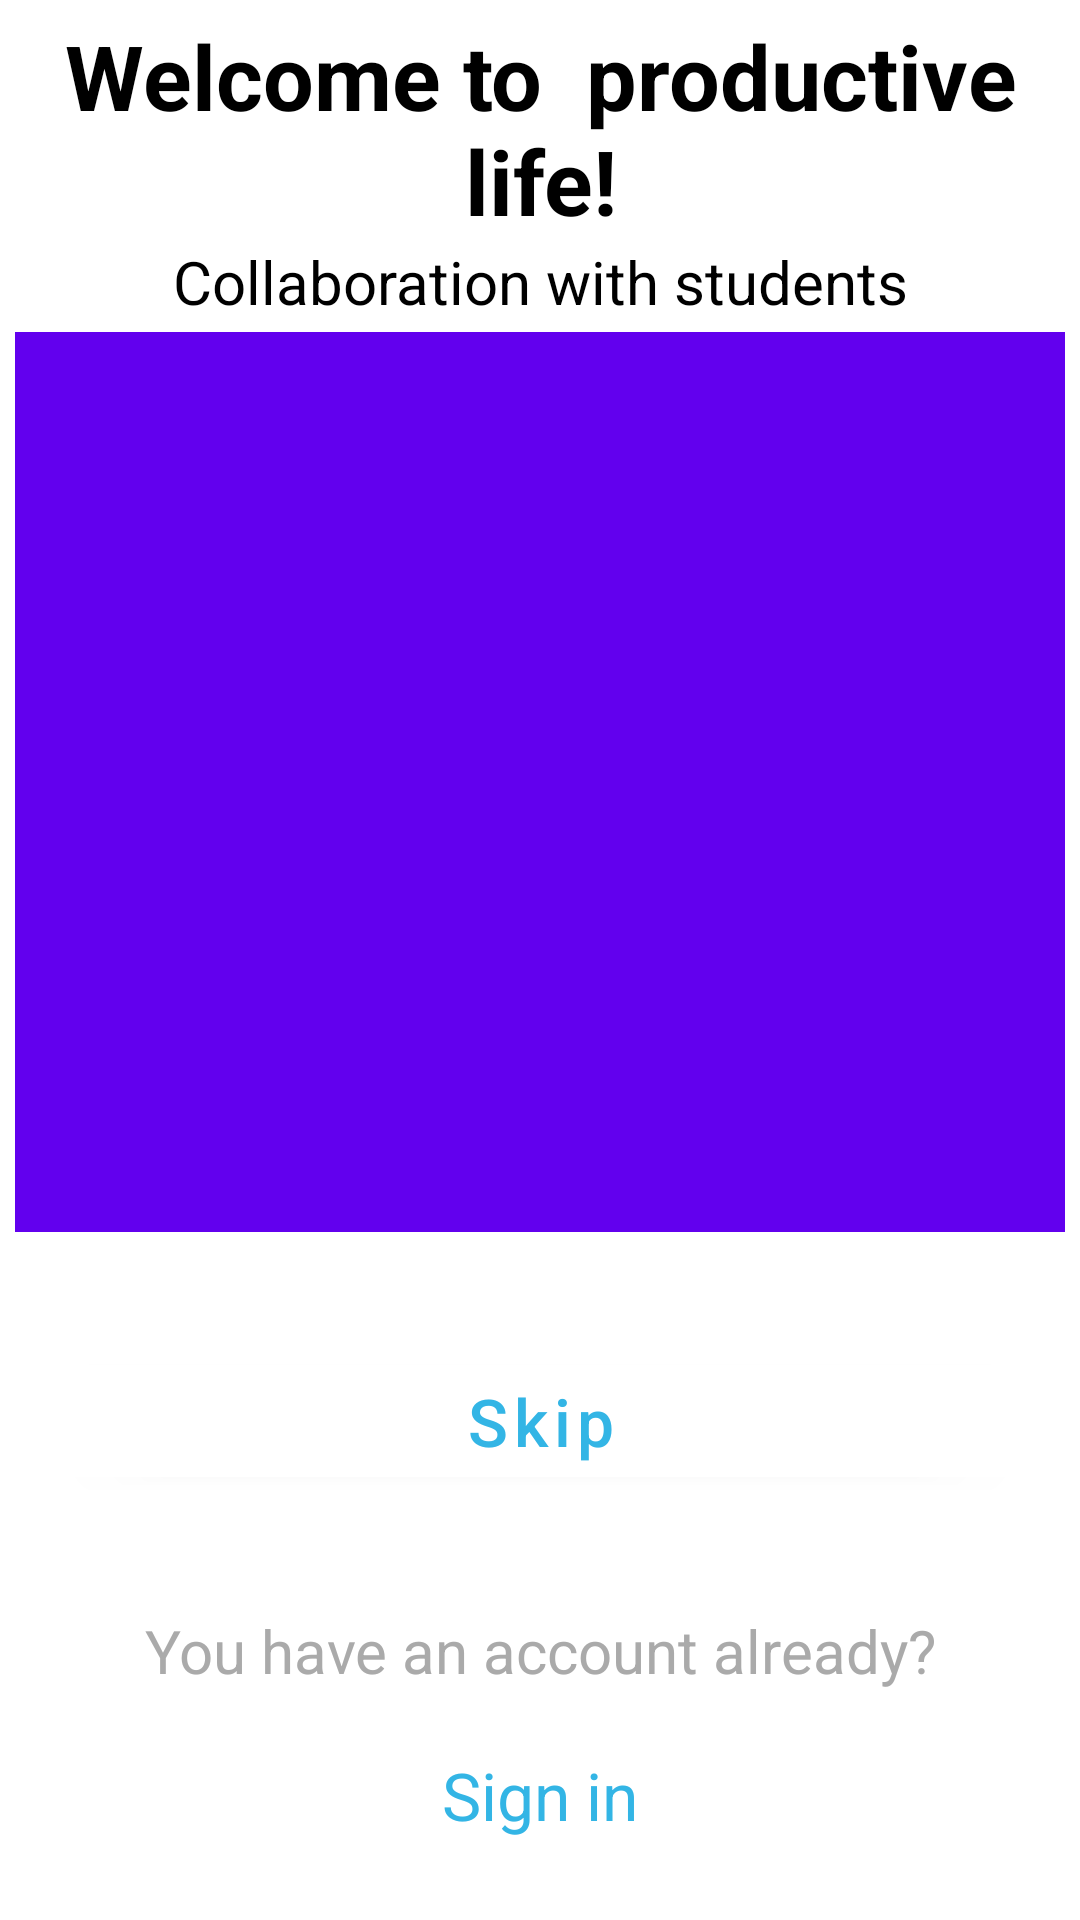

This screen was rendered from an Android layout file. Write that file and the resources it references.
<!-- AndroidManifest.xml: application theme Theme.TodaManager02 -->
<!-- res/layout/fragment_board.xml -->
<?xml version="1.0" encoding="utf-8"?>
<androidx.constraintlayout.widget.ConstraintLayout xmlns:android="http://schemas.android.com/apk/res/android"
    xmlns:app="http://schemas.android.com/apk/res-auto"
    xmlns:tools="http://schemas.android.com/tools"
    android:layout_width="match_parent"
    android:layout_height="match_parent"
    android:background="@color/white"
    android:orientation="vertical"
    android:padding="5dp"
    tools:context=".boarding.BoardFragment">

    <TextView
        android:id="@+id/title_tv"
        android:layout_width="match_parent"
        android:layout_height="wrap_content"
        android:text="Welcome to  productive life!"

        android:textAlignment="center"
        android:textSize="30sp"
        app:layout_constraintBottom_toTopOf="@id/description_tv"
        app:layout_constraintEnd_toEndOf="parent"
        app:layout_constraintStart_toStartOf="parent"
        android:textColor="@android:color/black"
        app:layout_constraintTop_toTopOf="parent"
        android:textStyle="bold" />

    <TextView
        android:id="@+id/description_tv"
        android:layout_width="match_parent"
        android:layout_height="wrap_content"
        android:textAlignment="center"
        android:textSize="20sp"
        app:layout_constraintBottom_toTopOf="@+id/image_view"
        app:layout_constraintEnd_toEndOf="parent"
        android:text="Collaboration with students"
        app:layout_constraintStart_toStartOf="parent"
        android:textColor="@android:color/black"
        app:layout_constraintTop_toBottomOf="@id/title_tv" />

    <ImageView
        android:id="@+id/image_view"
        android:layout_width="400dp"
        android:layout_height="300dp"
        android:layout_gravity="center"
        android:layout_marginTop="12dp"
        android:src="@color/purple_500"
        android:textSize="18sp"
        app:layout_constraintBottom_toTopOf="@id/skip_btn"
        app:layout_constraintEnd_toEndOf="parent"
        app:layout_constraintHorizontal_bias="1.0"
        app:layout_constraintStart_toStartOf="parent"
        app:layout_constraintTop_toTopOf="@id/description_tv" />

    <com.google.android.material.button.MaterialButton
        android:id="@+id/skip_btn"
        android:layout_width="match_parent"
        android:layout_height="wrap_content"
        android:backgroundTint="@color/white"
        android:layout_marginHorizontal="15dp"
        android:text="Skip"
        android:layout_marginVertical="20dp"
        android:textSize="22sp"
        app:layout_constraintBottom_toTopOf="@id/hint_tv"
        android:elevation="8dp"
        app:layout_constraintEnd_toEndOf="parent"
        app:layout_constraintStart_toStartOf="parent"
        android:textAllCaps="false"
        app:layout_constraintTop_toBottomOf="@+id/image_view"
        android:textColor="@android:color/holo_blue_light"
        app:icon="@drawable/ic_baseline_arrow_forward"
        app:iconGravity="textEnd"
        app:iconTint="@android:color/holo_blue_light" />

    <TextView
        android:id="@+id/hint_tv"
        android:layout_margin="20dp"
        android:layout_width="match_parent"
        android:layout_height="wrap_content"
        android:text="You have an account already?"
        android:textAlignment="center"
        android:layout_marginTop="10dp"
        android:textSize="20sp"
        app:layout_constraintBottom_toTopOf="@+id/sign_in_btn"
        app:layout_constraintEnd_toEndOf="parent"
        app:layout_constraintStart_toStartOf="parent"
        android:textColor="@android:color/darker_gray" />

    <TextView
        android:id="@+id/sign_in_btn"
        android:layout_width="match_parent"
        android:layout_height="wrap_content"
        android:text="Sign in"
        android:layout_marginVertical="22dp"
        android:textSize="22sp"
        app:layout_constraintBottom_toBottomOf="parent"
        app:layout_constraintEnd_toEndOf="parent"
        android:textAlignment="center"
        app:layout_constraintStart_toStartOf="parent"
        android:textColor="@android:color/holo_blue_light" />


</androidx.constraintlayout.widget.ConstraintLayout>
<!-- resources referenced by this layout -->
<resources>
  <style name="Theme.TodaManager02" parent="Theme.MaterialComponents.DayNight.DarkActionBar">
          
          <item name="colorPrimary">@color/purple_500</item>
          <item name="colorPrimaryVariant">@color/purple_700</item>
          <item name="colorOnPrimary">@color/white</item>
          
          <item name="colorSecondary">@color/teal_200</item>
          <item name="colorSecondaryVariant">@color/teal_700</item>
          <item name="colorOnSecondary">@color/black</item>
          
          <item name="android:statusBarColor" tools:targetApi="l">?attr/colorPrimaryVariant</item>
          
      </style>
  <!-- not gathered from this repository: default colours our renderer supplied (Android Studio template values) -->
  <color name="purple_500">#FF6200EE</color>
  <color name="purple_700">#FF3700B3</color>
  <color name="teal_200">#FF03DAC5</color>
  <color name="teal_700">#FF018786</color>
  <color name="black">#FF000000</color>
  <color name="white">#FFFFFFFF</color>
</resources>
